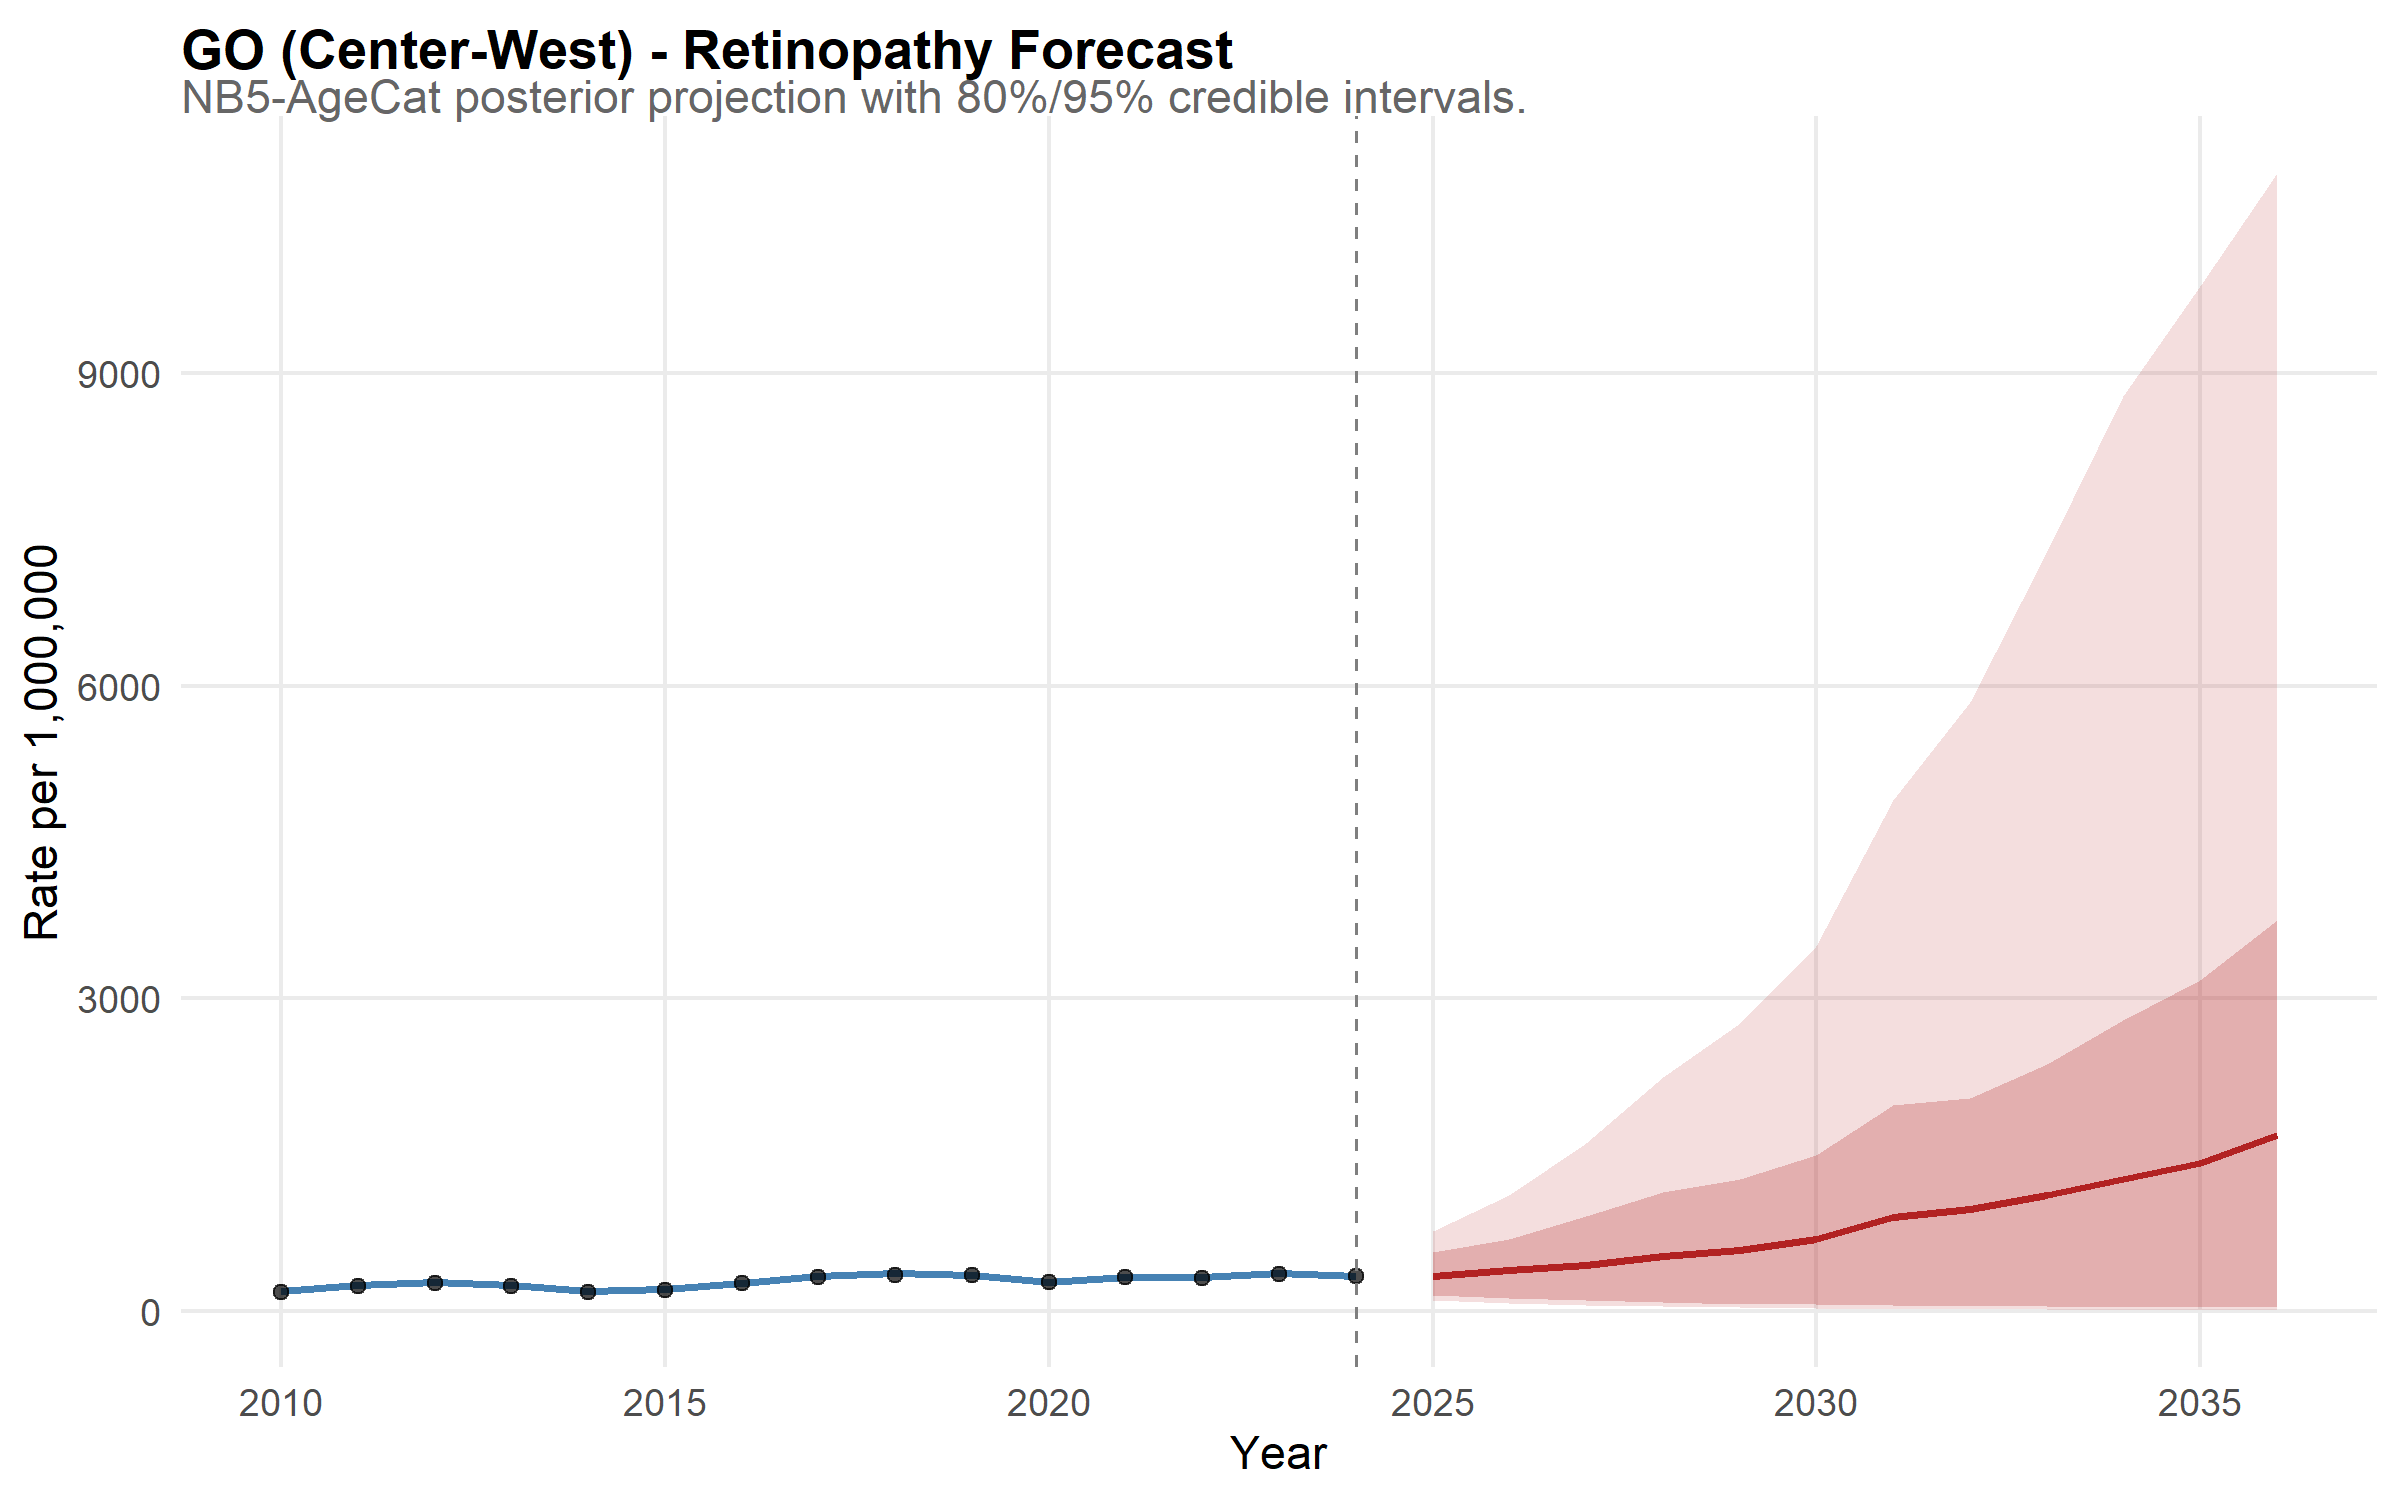

Values plotted in this chart, from the file beside it:
state, year, disease, mean_rate, lower_95, upper_95, lower_80, upper_80, is_forecast, region, disease_label, state_f, layer, obs_rate
GO, 2010, retina, 190.2, 162.4, 219, 172, 209.6, FALSE, Center-West, Retinopathy, GO, model, NA
GO, 2011, retina, 248.5, 213.4, 290.8, 225.8, 272.3, FALSE, Center-West, Retinopathy, GO, model, NA
GO, 2012, retina, 275.1, 236.3, 320.4, 250.7, 301.9, FALSE, Center-West, Retinopathy, GO, model, NA
GO, 2013, retina, 246.8, 210.2, 291.3, 222.9, 272.9, FALSE, Center-West, Retinopathy, GO, model, NA
GO, 2014, retina, 190.8, 163.7, 221.7, 172.2, 209.4, FALSE, Center-West, Retinopathy, GO, model, NA
GO, 2015, retina, 209.9, 176.7, 243.7, 189.4, 232.5, FALSE, Center-West, Retinopathy, GO, model, NA
GO, 2016, retina, 271.4, 233.7, 314.2, 246.2, 298.1, FALSE, Center-West, Retinopathy, GO, model, NA
GO, 2017, retina, 336.2, 291.2, 391.6, 306.6, 369.9, FALSE, Center-West, Retinopathy, GO, model, NA
GO, 2018, retina, 362.3, 313.9, 416, 329.7, 394, FALSE, Center-West, Retinopathy, GO, model, NA
GO, 2019, retina, 342.1, 296.9, 391.4, 309.5, 375.7, FALSE, Center-West, Retinopathy, GO, model, NA
GO, 2020, retina, 277.9, 240, 320.3, 250.5, 302.9, FALSE, Center-West, Retinopathy, GO, model, NA
GO, 2021, retina, 330.4, 286.5, 378.3, 301, 362.1, FALSE, Center-West, Retinopathy, GO, model, NA
GO, 2022, retina, 328.7, 287.6, 377.3, 298.9, 359.2, FALSE, Center-West, Retinopathy, GO, model, NA
GO, 2023, retina, 364.3, 314.6, 419, 329.7, 400.3, FALSE, Center-West, Retinopathy, GO, model, NA
GO, 2024, retina, 334.5, 285.6, 388.2, 300.3, 367, FALSE, Center-West, Retinopathy, GO, model, NA
GO, 2025, retina, 340.4, 108.8, 770.7, 154.1, 562.8, TRUE, Center-West, Retinopathy, GO, model, NA
GO, 2026, retina, 392.3, 75.47, 1112, 121.7, 690.9, TRUE, Center-West, Retinopathy, GO, model, NA
GO, 2027, retina, 445.8, 56.48, 1609, 104.3, 916.6, TRUE, Center-West, Retinopathy, GO, model, NA
GO, 2028, retina, 524.9, 45.03, 2250, 88.49, 1144, TRUE, Center-West, Retinopathy, GO, model, NA
GO, 2029, retina, 585.8, 34.88, 2766, 67.42, 1270, TRUE, Center-West, Retinopathy, GO, model, NA
GO, 2030, retina, 696, 26.03, 3502, 67.55, 1496, TRUE, Center-West, Retinopathy, GO, model, NA
GO, 2031, retina, 900.7, 24.15, 4908, 54.35, 1981, TRUE, Center-West, Retinopathy, GO, model, NA
GO, 2032, retina, 984.1, 21.42, 5847, 52.8, 2042, TRUE, Center-West, Retinopathy, GO, model, NA
GO, 2033, retina, 1117, 19.57, 7296, 51.96, 2367, TRUE, Center-West, Retinopathy, GO, model, NA
GO, 2034, retina, 1265, 14.59, 8784, 43.75, 2792, TRUE, Center-West, Retinopathy, GO, model, NA
GO, 2035, retina, 1422, 17.94, 9838, 37.69, 3177, TRUE, Center-West, Retinopathy, GO, model, NA
GO, 2036, retina, 1686, 11.73, 10918, 37.67, 3753, TRUE, Center-West, Retinopathy, GO, model, NA
GO, 2010, NA, NA, NA, NA, NA, NA, NA, NA, NA, NA, observed, 182.1
GO, 2011, NA, NA, NA, NA, NA, NA, NA, NA, NA, NA, observed, 239.5
GO, 2012, NA, NA, NA, NA, NA, NA, NA, NA, NA, NA, observed, 267.6
GO, 2013, NA, NA, NA, NA, NA, NA, NA, NA, NA, NA, observed, 236.4
GO, 2014, NA, NA, NA, NA, NA, NA, NA, NA, NA, NA, observed, 181
GO, 2015, NA, NA, NA, NA, NA, NA, NA, NA, NA, NA, observed, 204.5
GO, 2016, NA, NA, NA, NA, NA, NA, NA, NA, NA, NA, observed, 264.9
GO, 2017, NA, NA, NA, NA, NA, NA, NA, NA, NA, NA, observed, 322.8
GO, 2018, NA, NA, NA, NA, NA, NA, NA, NA, NA, NA, observed, 345
GO, 2019, NA, NA, NA, NA, NA, NA, NA, NA, NA, NA, observed, 341.9
GO, 2020, NA, NA, NA, NA, NA, NA, NA, NA, NA, NA, observed, 278.5
GO, 2021, NA, NA, NA, NA, NA, NA, NA, NA, NA, NA, observed, 326.7
GO, 2022, NA, NA, NA, NA, NA, NA, NA, NA, NA, NA, observed, 315.9
GO, 2023, NA, NA, NA, NA, NA, NA, NA, NA, NA, NA, observed, 351.3
GO, 2024, NA, NA, NA, NA, NA, NA, NA, NA, NA, NA, observed, 333.7
